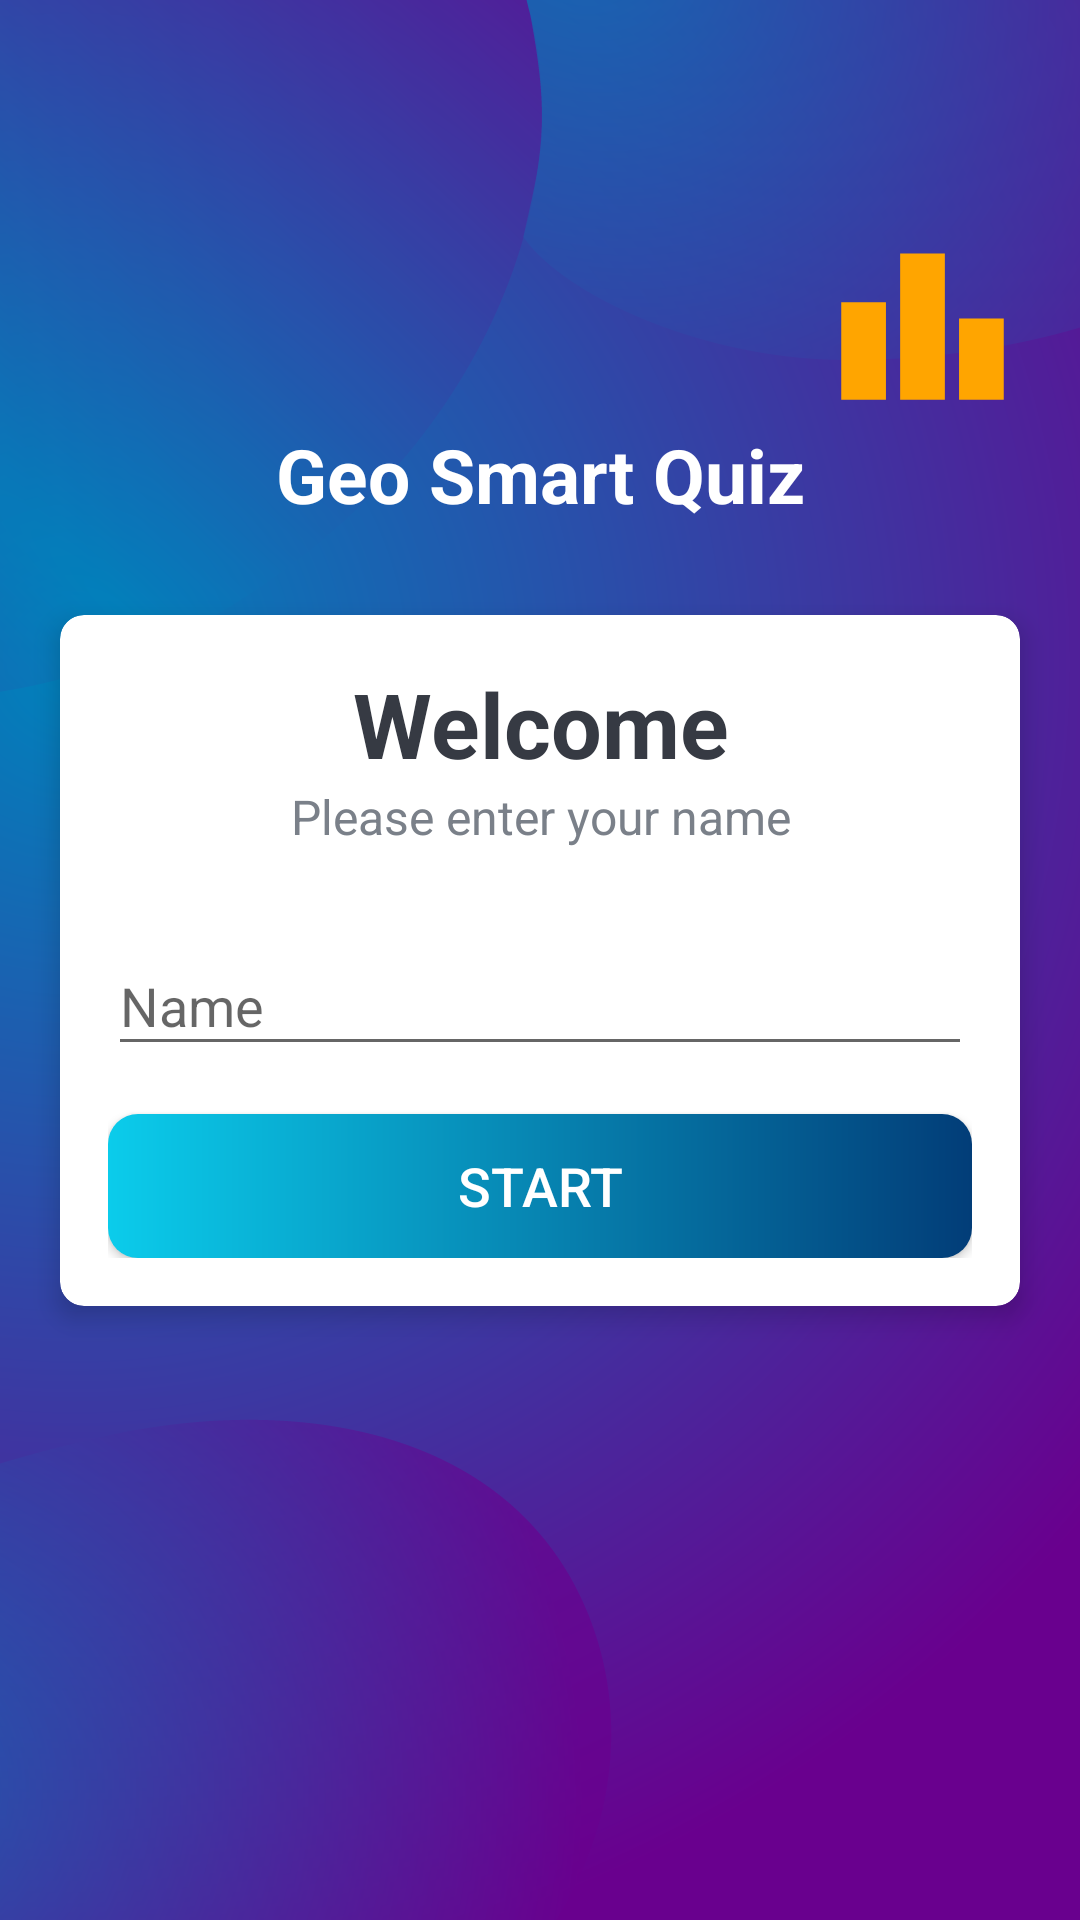

Layout XML and referenced resources for this Android screen:
<!-- AndroidManifest.xml: activity theme NoActionBarTheme -->
<!-- res/layout/activity_main.xml -->
<?xml version="1.0" encoding="utf-8"?>
<androidx.constraintlayout.widget.ConstraintLayout
    xmlns:android="http://schemas.android.com/apk/res/android"
    xmlns:app="http://schemas.android.com/apk/res-auto"
    xmlns:tools="http://schemas.android.com/tools"
    android:layout_width="match_parent"
    android:layout_height="match_parent"
    android:gravity="center"
    android:background="@drawable/background"
    android:orientation="vertical"
    tools:context=".MainActivity">

    <ImageView
        android:id="@+id/leader_board"
        android:layout_width="wrap_content"
        android:layout_height="wrap_content"
        android:src="@drawable/ic_baseline_leaderboard_24"
        app:layout_constraintBottom_toTopOf="@+id/tv_app_name"
        app:layout_constraintEnd_toEndOf="parent"
        android:layout_marginEnd="20dp"
        android:layout_marginTop="40dp"/>

    <TextView
        android:id="@+id/tv_app_name"
        android:layout_width="match_parent"
        android:layout_height="wrap_content"
        android:text="@string/app_name"
        app:layout_constraintBottom_toTopOf="@+id/card_view"
        android:gravity="center"
        android:textSize="25sp"
        android:textStyle="bold"
        android:textColor="@android:color/white"
        android:layout_marginBottom="30dp"
        />

    <androidx.cardview.widget.CardView
        android:id="@+id/card_view"
        android:layout_width="match_parent"
        android:layout_height="wrap_content"
        android:layout_marginStart="20dp"
        android:layout_marginEnd="20dp"
        app:layout_constraintBottom_toBottomOf="parent"
        app:layout_constraintTop_toTopOf="parent"
        android:background="@android:color/white"
        app:cardCornerRadius="8dp"
        app:cardElevation="5dp">
        <LinearLayout
            android:layout_width="match_parent"
            android:layout_height="wrap_content"
            android:orientation="vertical"
            android:padding="16dp">
            <TextView
                android:layout_width="match_parent"
                android:layout_height="wrap_content"
                android:gravity="center"
                android:text="Welcome"
                android:textColor="#363A43"
                android:textSize="30sp"
                android:textStyle="bold"/>
            <TextView
                android:layout_width="match_parent"
                android:layout_height="wrap_content"
                android:gravity="center"
                android:text="Please enter your name"
                android:textColor="#7A8089"
                android:textSize="16sp"
                />
            <com.google.android.material.textfield.TextInputLayout
                android:layout_width="match_parent"
                android:layout_height="wrap_content"
                android:layout_marginTop="20dp"

                >
                <androidx.appcompat.widget.AppCompatEditText
                    android:id="@+id/et_name"
                    android:layout_width="match_parent"
                    android:layout_height="wrap_content"
                    android:singleLine="true"
                    android:hint="@string/name"
                    android:textColorHint="#7A8089"/>

            </com.google.android.material.textfield.TextInputLayout>

            <Button
                android:id="@+id/btn_start"
                android:layout_width="match_parent"
                android:layout_height="wrap_content"
                android:layout_marginTop="16dp"
                android:background="@drawable/shape_button_rounded"
                android:text="Start"
                android:textSize="18sp"
                android:textColor="@android:color/white"/>












        </LinearLayout>










    </androidx.cardview.widget.CardView>







</androidx.constraintlayout.widget.ConstraintLayout>
<!-- resources referenced by this layout -->
<resources>
  <!-- drawable background: png bitmap (drawable-nodpi, 239992 bytes) -->
  <!-- drawable ic_baseline_leaderboard_24 (drawable) -->
  <vector android:height="65dp" android:tint="#FFA500"
      android:viewportHeight="24" android:viewportWidth="24"
      android:width="65dp" xmlns:android="http://schemas.android.com/apk/res/android">
      <path android:fillColor="@android:color/white" android:pathData="M7.5,21H2V9h5.5V21zM14.75,3h-5.5v18h5.5V3zM22,11h-5.5v10H22V11z"/>
  </vector>
  <!-- drawable shape_button_rounded (drawable) -->
  <?xml version="1.0" encoding="utf-8"?>
  <shape xmlns:android="http://schemas.android.com/apk/res/android"
      android:shape="rectangle">
  
      <gradient
          android:angle="360"
          android:endColor="#023D78"
          android:startColor="#0BCCEB"
          android:type="linear" />
  
      <corners android:radius="10dp" />
  </shape>
  <string name="app_name">Geo Smart Quiz</string>
  <string name="name">Name</string>
  <style name="NoActionBarTheme" parent="Theme.AppCompat.Light.NoActionBar">
          <item name="colorPrimary">@color/colorPrimary</item>
          <item name="colorPrimaryDark">@color/colorPrimaryDark</item>
          <item name="colorAccent">@color/colorAccent</item>
  
      </style>
  <color name="colorPrimary">#9013FE</color>
  <color name="colorPrimaryDark">#6A1B9A</color>
  <color name="colorAccent">#9013FE</color>
</resources>
